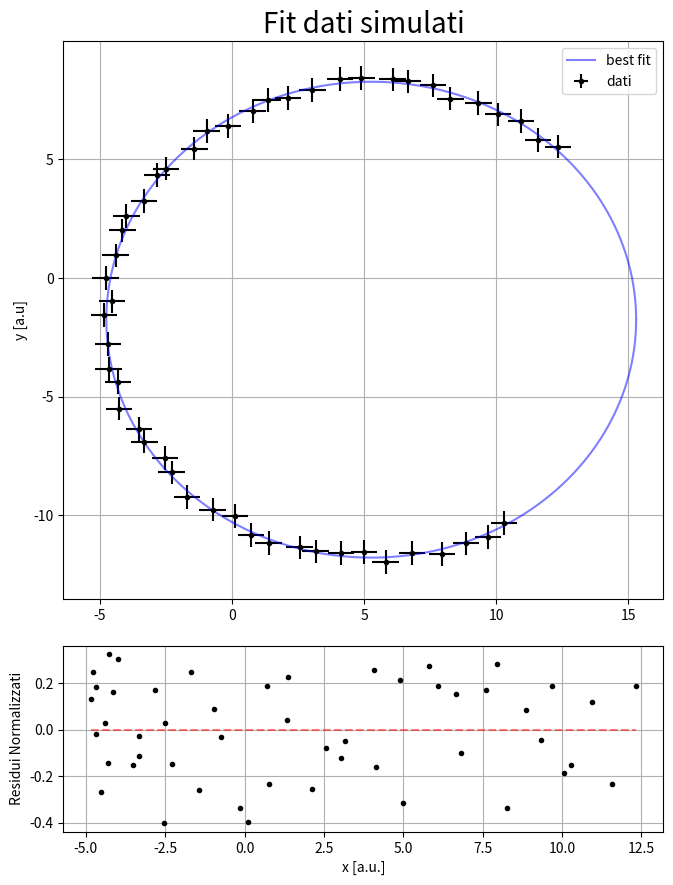

Source code (Python):
import numpy as np
import matplotlib.pyplot as plt


def cerchio(xc, yc, r, N, phi_min=0, phi_max=2*np.pi):
    """
    Restituisce un cerchio di centro (xc, yc) e di raggio r
    phi è il parametro di "percorrenza" del cerchio
    """

    phi = np.linspace(phi_min, phi_max, N)

    x = xc + r*np.cos(phi)
    y = yc + r*np.sin(phi)

    return x, y



def fitcerchio(pt, w=None):
    '''
    fit di un cerchio con metodo di coope
    Parameters
    ----------
    pt : 2Darray
        contiene le coordinate del cerchio
    w : None or 1Darray
        w = np.sqrt(dx**2 + dy**2)
        if None => w = np.ones(len(pt[0]))


    Returns
    -----------
    c : 1Darray
        array con le coordinate del centro del cerchio
    r : float
        raggio del cerchio
    d : 1Darray
        array con gli errori associati a c ed r
    A1 : 2Darray
        matrice di covarianza
    '''
    npt = len(pt[0])

    S = np.column_stack((pt.T, np.ones(npt)))
    y = (pt**2).sum(axis=0)

    if w is None:
        w = np.ones(npt)

    w = np.diag(1/w)

    A = S.T @ w @ S #@ è il prodotto matriciale
    b = S.T @ w @ y
    sol = np.linalg.solve(A, b)

    c = 0.5*sol[:-1]
    r = np.sqrt(sol[-1] + c.T @ c)

    d = np.zeros(3)
    A1 = np.linalg.inv(A)

    for i in range(3):
        d[i] = np.sqrt(A1[i,i])
    return c, r, d, A1


if __name__ == "__main__":
    np.random.seed(69420)
    #numero di punti
    N = 50
    #paramentri cerchio
    xc, yc, r1 = 5, -2, 10
    #errori
    ex, ey = 0.5, 0.5
    dy = np.array(N*[ey])
    dx = np.array(N*[ex])
    dr = np.sqrt(dx**2 + dy**2)
    k = np.random.uniform(0, ex, N)
    l = np.random.uniform(0, ey, N)
    #creiamo il cerchio
    x, y = cerchio(xc, yc, r1, N, np.pi/4, 5/3*np.pi)
    x = x + k #aggiungo errore
    y = y + l

    a = np.array([x, y])
    c, r, d , A = fitcerchio(a, dr) #fit

    print(f'x_c = {c[0]:.5f} +- {d[0]:.5f}; valore esatto = {xc:.5f}')
    print(f'y_c = {c[1]:.5f} +- {d[1]:.5f}; valore esatto = {yc:.5f}')
    print(f'r   = {r:.5f} +- {d[2]:.5f}; valore esatto = {r1:.5f}')


    chisq = sum(((np.sqrt((x-c[0])**2 + (y-c[1])**2) - r)/dr)**2.)
    ndof = N - 3
    print(f'chi quadro = {chisq:.3f} ({ndof:d} dof)')

    corr=np.zeros((3,3))
    for i in range(0, 3):
        for j in range(0, 3):
            corr[i][j]=(A[i][j])/(np.sqrt(A.diagonal()[i])*np.sqrt(A.diagonal()[j]))
    print(corr)

    #plot
    fig1 = plt.figure(1, figsize=(7.5,9.3))
    frame1=fig1.add_axes((.1,.35,.8,.6))
    #frame1=fig1.add_axes((trasla lateralmente, trasla verticamente, larghezza, altezza))
    frame1.set_title('Fit dati simulati',fontsize=20)
    plt.ylabel('y [a.u]',fontsize=10)
    plt.grid()

    plt.errorbar(x, y, dy, dx, fmt='.', color='black', label='dati')
    xx, yy = cerchio(c[0], c[1], r, 10000)
    plt.plot(xx, yy, color='blue', alpha=0.5, label='best fit')
    plt.legend(loc='best')


    frame2=fig1.add_axes((.1,.1,.8,.2))
    frame2.set_ylabel('Residui Normalizzati')
    plt.xlabel('x [a.u.]',fontsize=10)

    ff=(np.sqrt((x-c[0])**2 + (y-c[1])**2) - r)/dr
    x1=np.linspace(np.min(x),np.max(x), 1000)
    plt.plot(x1, 0*x1, color='red', linestyle='--', alpha=0.5)
    plt.plot(x, ff, '.', color='black')
    plt.grid()

    plt.show()
